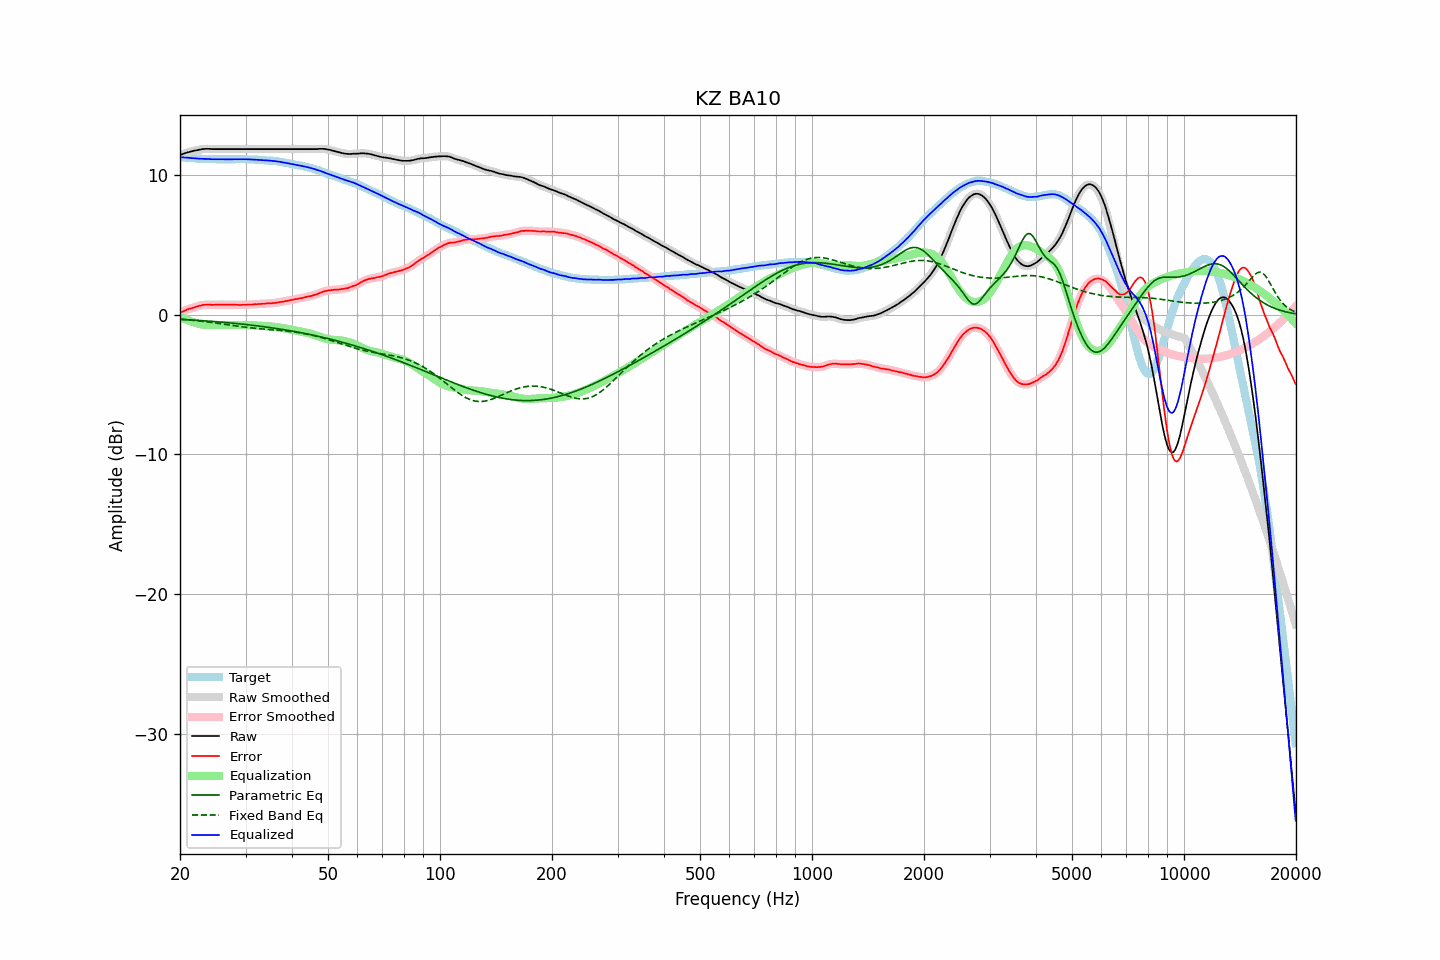

The file beside this chart, header and first rows:
frequency, raw, error, smoothed, error_smoothed, equalization, parametric_eq, fixed_band_eq, equalized_raw, equalized_smoothed, target
20.00, 11.45, 0.15, 11.45, 0.15, -0.15, -0.32, -0.31, 11.30, 11.30, 11.30
20.20, 11.49, 0.20, 11.49, 0.20, -0.20, -0.33, -0.32, 11.29, 11.29, 11.29
20.40, 11.53, 0.25, 11.54, 0.25, -0.25, -0.33, -0.33, 11.28, 11.28, 11.28
20.61, 11.57, 0.30, 11.57, 0.30, -0.30, -0.34, -0.34, 11.27, 11.27, 11.27
20.81, 11.61, 0.36, 11.61, 0.36, -0.35, -0.34, -0.35, 11.26, 11.26, 11.25
21.02, 11.64, 0.40, 11.64, 0.40, -0.39, -0.35, -0.36, 11.25, 11.25, 11.24
21.23, 11.67, 0.44, 11.67, 0.44, -0.43, -0.36, -0.37, 11.24, 11.24, 11.23
21.44, 11.70, 0.46, 11.70, 0.47, -0.47, -0.36, -0.38, 11.23, 11.23, 11.24
21.66, 11.73, 0.51, 11.73, 0.51, -0.51, -0.37, -0.39, 11.22, 11.22, 11.22
21.87, 11.76, 0.54, 11.76, 0.54, -0.55, -0.38, -0.40, 11.21, 11.21, 11.22
22.09, 11.78, 0.58, 11.78, 0.58, -0.58, -0.39, -0.41, 11.20, 11.20, 11.20
22.31, 11.80, 0.61, 11.81, 0.61, -0.62, -0.39, -0.43, 11.19, 11.19, 11.19
22.54, 11.83, 0.65, 11.83, 0.65, -0.65, -0.40, -0.44, 11.19, 11.19, 11.18
22.76, 11.85, 0.67, 11.85, 0.68, -0.67, -0.41, -0.45, 11.18, 11.18, 11.18
22.99, 11.87, 0.70, 11.87, 0.70, -0.69, -0.42, -0.46, 11.18, 11.18, 11.17
23.22, 11.88, 0.72, 11.88, 0.71, -0.71, -0.43, -0.48, 11.17, 11.17, 11.16
23.45, 11.89, 0.72, 11.89, 0.73, -0.72, -0.43, -0.49, 11.17, 11.17, 11.17
23.69, 11.89, 0.73, 11.89, 0.73, -0.73, -0.44, -0.51, 11.17, 11.17, 11.16
23.92, 11.89, 0.74, 11.89, 0.73, -0.73, -0.45, -0.52, 11.16, 11.16, 11.15
24.16, 11.88, 0.72, 11.88, 0.73, -0.73, -0.46, -0.54, 11.15, 11.15, 11.16
24.40, 11.87, 0.71, 11.88, 0.72, -0.73, -0.47, -0.55, 11.14, 11.15, 11.16
24.65, 11.87, 0.72, 11.87, 0.72, -0.73, -0.48, -0.57, 11.15, 11.15, 11.15
24.89, 11.87, 0.72, 11.87, 0.72, -0.73, -0.49, -0.58, 11.15, 11.15, 11.15
25.14, 11.87, 0.73, 11.87, 0.73, -0.72, -0.49, -0.60, 11.15, 11.15, 11.14
25.39, 11.87, 0.73, 11.87, 0.73, -0.73, -0.50, -0.61, 11.15, 11.15, 11.14
25.65, 11.87, 0.73, 11.87, 0.73, -0.73, -0.51, -0.63, 11.15, 11.15, 11.14
25.91, 11.87, 0.73, 11.87, 0.73, -0.73, -0.52, -0.65, 11.14, 11.14, 11.14
26.16, 11.87, 0.72, 11.87, 0.73, -0.73, -0.53, -0.66, 11.14, 11.14, 11.15
26.43, 11.87, 0.73, 11.87, 0.73, -0.73, -0.54, -0.68, 11.14, 11.14, 11.14
26.69, 11.87, 0.73, 11.87, 0.73, -0.73, -0.55, -0.70, 11.14, 11.14, 11.14
26.96, 11.87, 0.73, 11.87, 0.73, -0.73, -0.56, -0.71, 11.14, 11.14, 11.14
27.23, 11.87, 0.73, 11.87, 0.73, -0.73, -0.57, -0.73, 11.14, 11.14, 11.14
27.50, 11.87, 0.73, 11.87, 0.73, -0.73, -0.59, -0.75, 11.15, 11.15, 11.14
27.77, 11.87, 0.72, 11.87, 0.73, -0.73, -0.60, -0.76, 11.15, 11.15, 11.15
28.05, 11.87, 0.73, 11.87, 0.73, -0.72, -0.61, -0.78, 11.15, 11.15, 11.14
28.33, 11.87, 0.72, 11.87, 0.72, -0.72, -0.62, -0.80, 11.15, 11.15, 11.15
28.62, 11.87, 0.72, 11.87, 0.72, -0.72, -0.63, -0.81, 11.15, 11.15, 11.15
28.90, 11.87, 0.71, 11.87, 0.71, -0.72, -0.64, -0.83, 11.16, 11.16, 11.16
29.19, 11.87, 0.71, 11.87, 0.71, -0.72, -0.65, -0.84, 11.15, 11.15, 11.16
29.48, 11.87, 0.72, 11.87, 0.71, -0.72, -0.67, -0.86, 11.15, 11.15, 11.15
29.78, 11.87, 0.72, 11.87, 0.72, -0.72, -0.68, -0.87, 11.15, 11.15, 11.15
30.08, 11.87, 0.72, 11.87, 0.73, -0.73, -0.69, -0.89, 11.15, 11.15, 11.15
30.38, 11.87, 0.74, 11.87, 0.73, -0.73, -0.70, -0.90, 11.14, 11.14, 11.13
30.68, 11.87, 0.74, 11.87, 0.74, -0.74, -0.72, -0.91, 11.14, 11.14, 11.13
30.99, 11.87, 0.74, 11.87, 0.74, -0.74, -0.73, -0.93, 11.13, 11.13, 11.13
31.30, 11.87, 0.74, 11.87, 0.75, -0.75, -0.74, -0.94, 11.12, 11.12, 11.13
31.61, 11.87, 0.75, 11.87, 0.75, -0.76, -0.76, -0.95, 11.12, 11.12, 11.12
31.93, 11.87, 0.77, 11.87, 0.76, -0.76, -0.77, -0.96, 11.11, 11.11, 11.10
32.24, 11.87, 0.76, 11.87, 0.77, -0.77, -0.79, -0.98, 11.11, 11.11, 11.11
32.57, 11.87, 0.78, 11.87, 0.78, -0.77, -0.80, -0.99, 11.10, 11.10, 11.09
32.89, 11.87, 0.78, 11.87, 0.78, -0.78, -0.82, -1.00, 11.09, 11.09, 11.09
33.22, 11.87, 0.79, 11.87, 0.79, -0.79, -0.83, -1.01, 11.08, 11.08, 11.08
33.55, 11.87, 0.79, 11.87, 0.79, -0.80, -0.85, -1.02, 11.08, 11.08, 11.08
33.89, 11.87, 0.80, 11.87, 0.80, -0.80, -0.86, -1.03, 11.07, 11.07, 11.07
34.23, 11.87, 0.82, 11.87, 0.82, -0.81, -0.88, -1.04, 11.06, 11.06, 11.05
34.57, 11.87, 0.82, 11.87, 0.82, -0.82, -0.89, -1.04, 11.05, 11.05, 11.05
34.92, 11.87, 0.84, 11.87, 0.83, -0.83, -0.91, -1.05, 11.05, 11.05, 11.03
35.27, 11.87, 0.82, 11.87, 0.83, -0.84, -0.93, -1.06, 11.04, 11.04, 11.05
35.62, 11.87, 0.85, 11.87, 0.84, -0.85, -0.94, -1.07, 11.03, 11.03, 11.02
35.97, 11.87, 0.85, 11.87, 0.85, -0.86, -0.96, -1.08, 11.01, 11.01, 11.02
... 635 more rows
